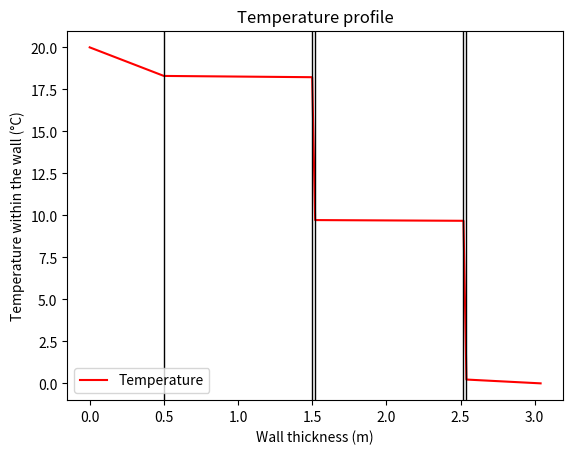
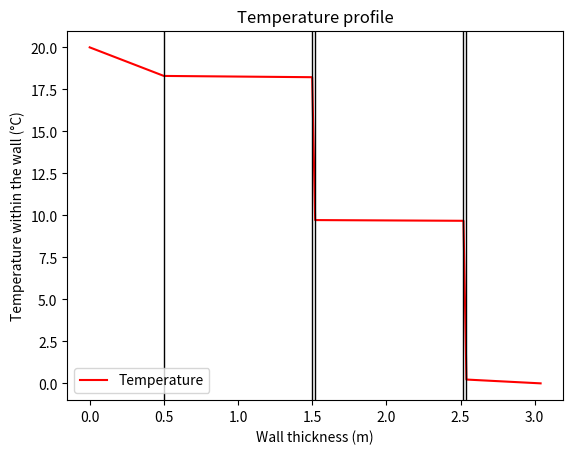
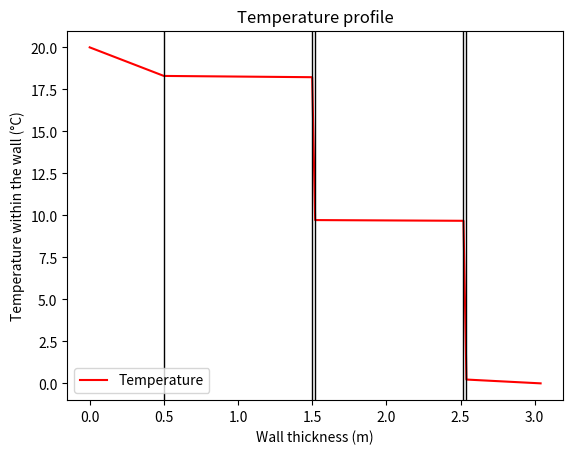

Source code (Python) for these figures, in order:
# -*- coding: utf-8 -*-
"""
Created on Sun Apr  2 00:06:37 2023

@author: DECLINE
"""

import matplotlib.pyplot as plt
import numpy as np

# N-parts wall

T_i = 20  # Internal environment temperature (°C)
T_f = 0  # External environment temperature (°C)
S = 100  # Wall area (m²)

# Materials thermal conductivity lambda

l_Cu = 398 #W/(m.°C)
l_Pb = 34.3 #W/(m.°C)
l_Al = 226 #W/(m.°C)
l_Wf = 0.04 #W/(m.°C)
l_Gw = 0.036 #W/(m.°C)
l_gl = 1.05 #W/(m.°C)
l_oak = 0.16 #W/(m.°C)

# Fluids thermal convection coefficient h

h_air = 10 #W/(m.°C)
h_water = 75 #W/(m.°C)

# Tchickness

e_Cu = 1 #m
e_Pb = 0.5 #m
e_Al = 1 #m
e_Wf = 0.02 #m
e_Gw = 0.02 #m 
e_gl = 0.01 #m
e_oak = 0.1 #m
e_air = 0.5 #m
e_water = 0.5 #m

# Wall composition

f = ['Air', 'Water'] # Fluids
m = ['Air', 'Water', 'Copper', 'Lead', 'Aluminum', 'Wood fiber', 'Glass wool', 'Glass', 'Oak'] # Layers materials
wall = ['Air', 'Aluminum', 'Wood fiber', 'Copper', 'Glass wool', 'Water'] # Input you wall here
N1= [] # Ordered materials and fluids from the inside to the outside

for i in wall:
    for j in range(len(m)):
        if i == m[j]:
            N1.append(j)

coeff = [h_air, h_water, l_Cu, l_Pb, l_Al, l_Wf, l_Gw, l_gl, l_oak]
e = [e_air, e_water, e_Cu, e_Pb, e_Al, e_Wf, e_Gw, e_gl, e_oak]

# Thermal resistance

R_th = []
R_tot = 0 # °C/W

for i in N1:
    if m[i] in f:
        
        R_th.append(1/(coeff[i]*S)) # Fluid = convection
        R_tot += 1/(coeff[i]*S)
        
    else:
        
        R_th.append(e[i]/(coeff[i]*S)) # Material = conduction
        R_tot += e[i]/(coeff[i]*S)

phi = np.abs(round(((T_i-T_f))/(R_tot),4))

T_list1 = [T_i] # Internal environment, internal surface, n layers, external surface, external environment
a = 0

if T_i>T_f:    
    for i in N1:
        if m[i] in f:
            if len(T_list1)<2:

                T_list1.append(round(T_i-phi/(S*coeff[i]),5))
                print(T_i,coeff[i],T_i-phi/(S*coeff[i]),a,i)
                a += 1
                
            else:
               
                T_list1.append(round(T_f+phi/(S*coeff[i]),5))
                print(T_f,coeff[i],T_f+phi/(S*coeff[i]),a,i)
                a += 1
                
        else:
            T_list1.append(round(T_list1[a]-phi*e[i]/(S*coeff[i]),5))
            print(T_list1[a],e[i],coeff[i],T_list1[a]-phi*e[i]/(S*coeff[i]),a,i)
            a += 1
else:

    for i in N1:
        if i in f:
            if len(T_list1)<2:

                T_list1.append(T_i+phi/(S*coeff[i]))
                print(T_i,coeff[i],T_i-phi/(S*coeff[i]),a,i)
                a += 1
                
            else:
               
                T_list1.append(T_f-phi/(S*coeff[i]))
                print(T_f,coeff[i],T_f+phi/(S*coeff[i]),a,i)
                a += 1
                
        else:
            T_list1.append(T_list1[a]+phi*e[i]/(S*coeff[i]))
            print(T_list1[a],e[i],coeff[i],T_list1[a]-phi*e[i]/(S*coeff[i]),a,i)
            a += 1
            
k1 = T_list1[-1]
print(T_list1)
T_list1.remove(k1)
print(T_list1)
k2 = (k1+T_list1[-1])/2
T_list1.remove(T_list1[-1])
print(T_list1)
T_list1.append(k2)
print(T_list1)
T_list1.append(T_f)
print(T_list1)

x_list1 = [0]
b = 0

for i in N1:
    x_list1.append(e[i]+x_list1[b])
    b += 1

x_max = x_list1[-1]

plt.figure(1)

#x = np.linspace(0, x_max, len(T_list))
plt.plot(x_list1, T_list1, label = 'Temperature', c='r')
plt.legend()
plt.title('Temperature profile')
plt.xlabel('Wall thickness (m)')
plt.ylabel('Temperature within the wall (°C)')

del x_list1[0]
del x_list1[-1]
for i in x_list1:
    
    plt.axvline(x=i, c='k', linewidth=1)
    
    

############################## From the outside #############################
print('méthode 2')
N2 = []
N = N1.copy()
for i in range(len(N1)):
    N2.append(N1[-1])
    del N1[-1] 
    
T_list2 = [T_f] # External environment, external surface, n layers, internal surface, internal environment
a = 0

if T_i>T_f:    
    for i in N2:
        if m[i] in f:
            if len(T_list2)<2:

                T_list2.append(round(T_f+phi/(S*coeff[i]),5))
                print(T_f,coeff[i],T_f+phi/(S*coeff[i]),a,i)
                a += 1
                
            else:
               
                T_list2.append(round(T_i-phi/(S*coeff[i]),5))
                print(T_i,coeff[i],T_i-phi/(S*coeff[i]),a,i)
                a += 1
                
        else:
            T_list2.append(round(T_list2[a]+phi*e[i]/(S*coeff[i]),5))
            print(T_list2[a],e[i],coeff[i],T_list2[a]+phi*e[i]/(S*coeff[i]),a,i)
            a += 1
else:

    for i in N2:
        if i in f:
            if len(T_list1)<2:

                T_list2.append(T_i+phi/(S*coeff[i]))
                print(T_i,coeff[i],T_i-phi/(S*coeff[i]),a,i)
                a += 1
                
            else:
               
                T_list2.append(T_f-phi/(S*coeff[i]))
                print(T_f,coeff[i],T_f+phi/(S*coeff[i]),a,i)
                a += 1
                
        else:
            T_list2.append(T_list2[a]+phi*e[i]/(S*coeff[i]))
            print(T_list2[a],e[i],coeff[i],T_list2[a]-phi*e[i]/(S*coeff[i]),a,i)
            a += 1
            
k1 = T_list2[-1]
print(T_list2)
T_list2.remove(k1)
print(T_list2)
k2 = (k1+T_list2[-1])/2
T_list2.remove(T_list2[-1])
print(T_list2)
T_list2.append(k2)
print(T_list2)
T_list2.append(T_i)
print(T_list2)

x_list2 = [0]
b = 0

for i in N:
    x_list2.append(e[i]+x_list2[b])
    print(e[i]+x_list2[b])
    b += 1

T_list2.reverse()
x_max = x_list2[-1]

plt.figure(2)
#x = np.linspace(0, x_max, len(T_list))
plt.plot(x_list2, T_list2, label = 'Temperature', c='r')
plt.legend()
plt.title('Temperature profile')
plt.xlabel('Wall thickness (m)')
plt.ylabel('Temperature within the wall (°C)')

del x_list2[0]
del x_list2[-1]
for i in x_list2:

    plt.axvline(x=i, c='k', linewidth=1)

# Mean value? List of the converged values

x_list = [0]
c = 0

for i in N:
    x_list.append(e[i]+x_list[c])
    print(e[i]+x_list[c])
    c += 1

a = 0
b = 0
h = 1e-3
T_list = []
for i in range(len(T_list1)):
    if np.abs(round(T_list1[i]-T_list2[i],5))<0.1:
        a += 1
        T_list.append(T_list1[i])
    else:
        b += 1
        T = np.abs(T_list1[i]-T_list2[i])
        print("T",T)
        while T>0.1:
            T_list1[i] = round(T_list1[i]*(1+h),5)
            T_list2[i] = round(T_list2[i]*(1+h),5)
            T = np.abs(round(T_list1[i]-T_list2[i],5))

        T_list.append(T)

plt.figure(3)

plt.plot(x_list, T_list, label = 'Temperature', c='r')
plt.legend()
plt.title('Temperature profile')
plt.xlabel('Wall thickness (m)')
plt.ylabel('Temperature within the wall (°C)')

print(x_list)
del x_list[0]
del x_list[-1]
print(x_list)
for i in x_list:
    
    plt.axvline(x=i, c='k', linewidth=1)
